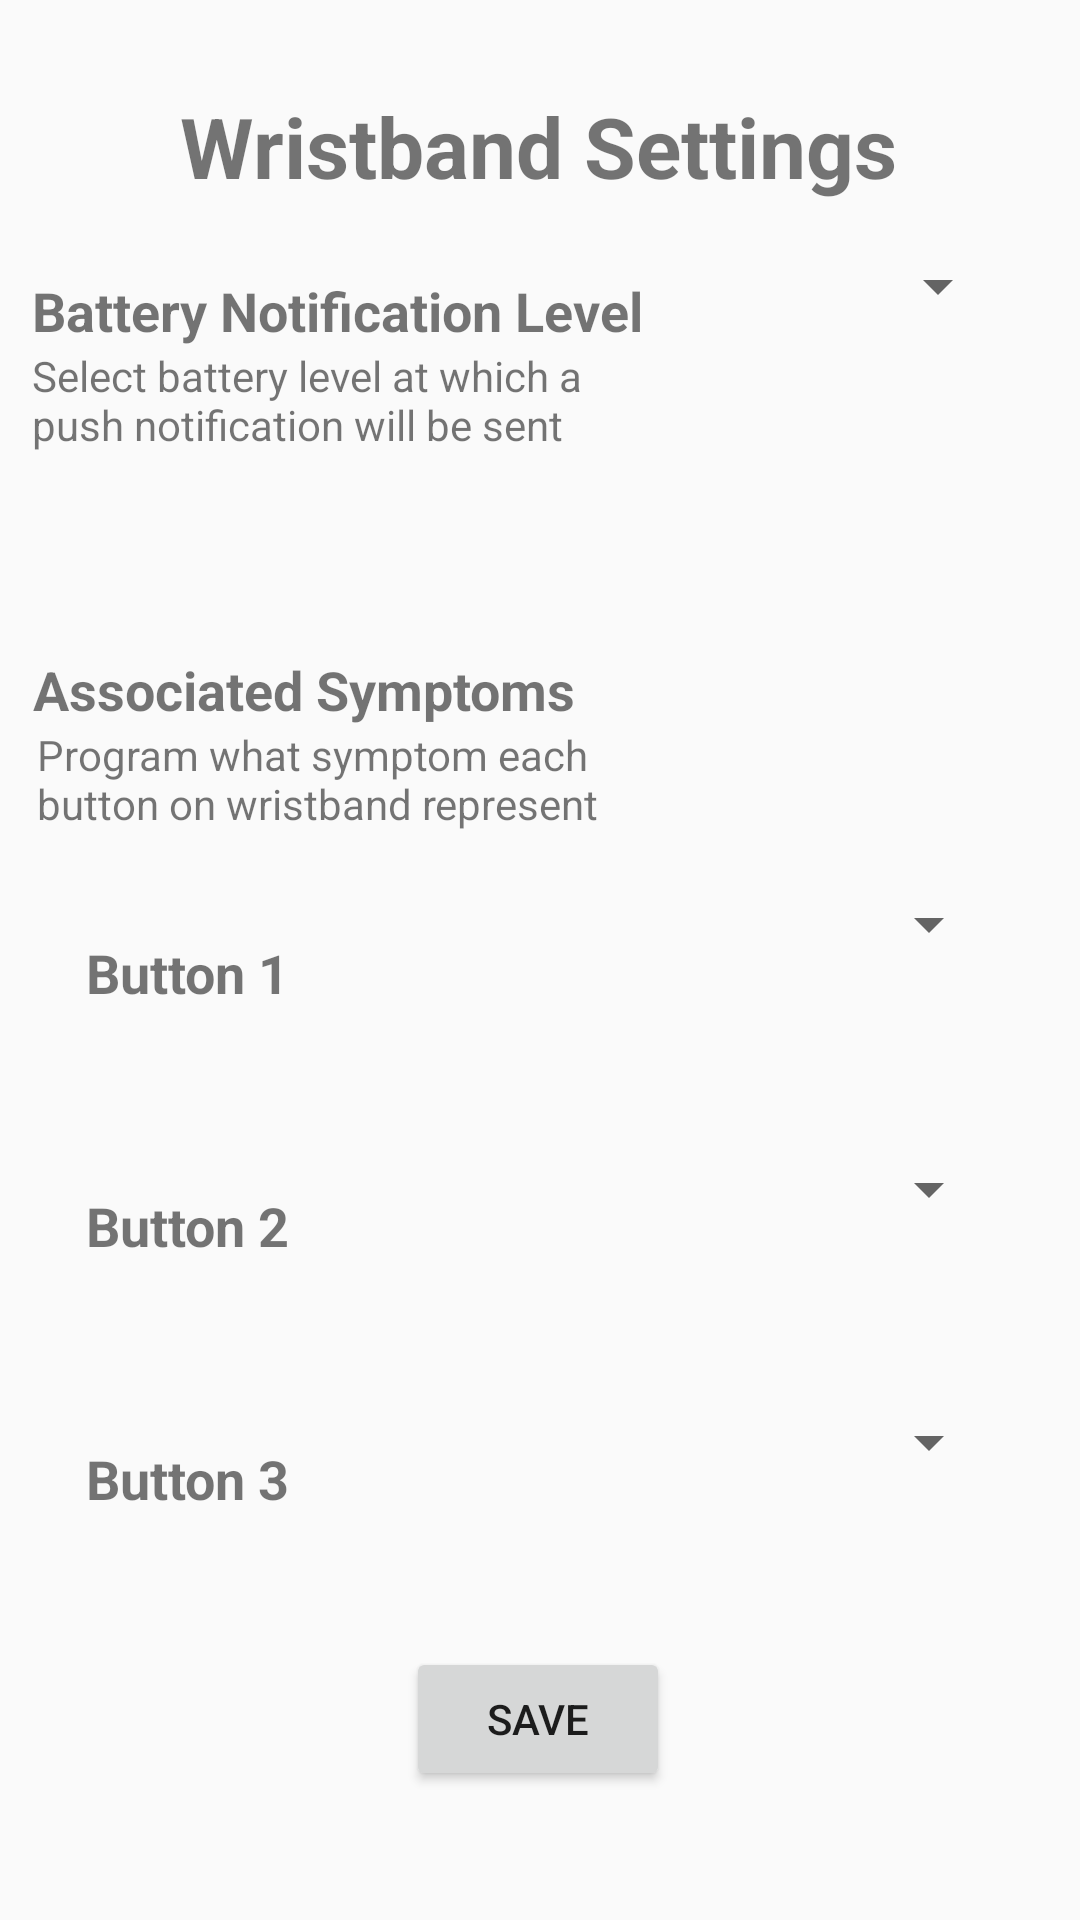

Produce the Android XML layout that renders to this screen, including the resource entries it uses.
<!-- AndroidManifest.xml: application theme Theme.Medistation_2 -->
<!-- res/layout/fragment_wristband_setting.xml -->
<?xml version="1.0" encoding="utf-8"?>

<androidx.constraintlayout.widget.ConstraintLayout xmlns:android="http://schemas.android.com/apk/res/android"
    xmlns:app="http://schemas.android.com/apk/res-auto"
    xmlns:tools="http://schemas.android.com/tools"
    android:layout_width="match_parent"
    android:layout_height="match_parent"
    tools:context=".ui.devices.wristbandSettingFragment" >

    <Spinner
        android:id="@+id/wristbandSymptomButton3DropDownMenu"
        android:layout_width="wrap_content"
        android:layout_height="wrap_content"
        android:layout_marginTop="48dp"
        android:dropDownWidth="wrap_content"
        android:spinnerMode="dropdown"
        app:layout_constraintEnd_toEndOf="parent"
        app:layout_constraintHorizontal_bias="0.877"
        app:layout_constraintStart_toEndOf="@+id/wristbandAssociatedButton3"
        app:layout_constraintTop_toBottomOf="@+id/wristbandAssociatedButton2" />

    <Spinner
        android:id="@+id/wristbandSymptomButton2DropDownMenu"
        android:layout_width="wrap_content"
        android:layout_height="wrap_content"
        android:layout_marginTop="48dp"
        android:dropDownWidth="wrap_content"
        android:spinnerMode="dropdown"
        app:layout_constraintEnd_toEndOf="parent"
        app:layout_constraintHorizontal_bias="0.877"
        app:layout_constraintStart_toEndOf="@+id/wristbandAssociatedButton2"
        app:layout_constraintTop_toBottomOf="@+id/wristbandAssociatedButton1" />

    <Spinner
        android:id="@+id/wristbandSymptomButton1DropDownMenu"
        android:layout_width="wrap_content"
        android:layout_height="wrap_content"
        android:layout_marginTop="12dp"
        android:dropDownWidth="wrap_content"
        android:spinnerMode="dropdown"
        app:layout_constraintEnd_toEndOf="parent"
        app:layout_constraintHorizontal_bias="0.877"
        app:layout_constraintStart_toEndOf="@+id/wristbandAssociatedButton1"
        app:layout_constraintTop_toBottomOf="@+id/wristbandAssociatedSymptomDescription" />

    <TextView
        android:id="@+id/wristbandAssociatedButton1"
        android:layout_width="wrap_content"
        android:layout_height="wrap_content"
        android:layout_marginTop="28dp"
        android:text="Button 1"
        android:textSize="18dp"
        android:textStyle="bold"
        app:layout_constraintEnd_toEndOf="parent"
        app:layout_constraintHorizontal_bias="0.098"
        app:layout_constraintStart_toStartOf="parent"
        app:layout_constraintTop_toBottomOf="@+id/wristbandAssociatedSymptomDescription" />

    <TextView
        android:id="@+id/wristbandAssociatedButton2"
        android:layout_width="wrap_content"
        android:layout_height="wrap_content"
        android:layout_marginTop="60dp"
        android:text="Button 2"
        android:textSize="18dp"
        android:textStyle="bold"
        app:layout_constraintEnd_toEndOf="parent"
        app:layout_constraintHorizontal_bias="0.098"
        app:layout_constraintStart_toStartOf="parent"
        app:layout_constraintTop_toBottomOf="@+id/wristbandAssociatedButton1" />

    <TextView
        android:id="@+id/wristbandAssociatedButton3"
        android:layout_width="wrap_content"
        android:layout_height="wrap_content"
        android:layout_marginTop="60dp"
        android:text="Button 3"
        android:textSize="18dp"
        android:textStyle="bold"
        app:layout_constraintEnd_toEndOf="parent"
        app:layout_constraintHorizontal_bias="0.098"
        app:layout_constraintStart_toStartOf="parent"
        app:layout_constraintTop_toBottomOf="@+id/wristbandAssociatedButton2" />

    <TextView
        android:id="@+id/wristbandAssociatedSymptomTitle"
        android:layout_width="wrap_content"
        android:layout_height="wrap_content"
        android:layout_marginTop="60dp"
        android:text="@string/wristband_associated_symptoms"
        android:textSize="18dp"
        android:textStyle="bold"
        app:layout_constraintEnd_toEndOf="parent"
        app:layout_constraintHorizontal_bias="0.062"
        app:layout_constraintStart_toStartOf="parent"
        app:layout_constraintTop_toBottomOf="@+id/wristbandBatteryNotificationDescription" />

    <TextView
        android:id="@+id/wristbandFragmentTitle"
        android:layout_width="wrap_content"
        android:layout_height="wrap_content"
        android:text="@string/wristband_settings_title"
        android:textSize="28dp"
        android:textStyle="bold"
        app:layout_constraintBottom_toBottomOf="parent"
        app:layout_constraintEnd_toEndOf="parent"
        app:layout_constraintHorizontal_bias="0.496"
        app:layout_constraintStart_toStartOf="parent"
        app:layout_constraintTop_toTopOf="parent"
        app:layout_constraintVertical_bias="0.05" />

    <TextView
        android:id="@+id/wristbandBatteryNotificationTitle"
        android:layout_width="wrap_content"
        android:layout_height="wrap_content"
        android:layout_marginTop="24dp"
        android:text="@string/wristband_battery_notification_level"
        android:textSize="18dp"
        android:textStyle="bold"
        app:layout_constraintEnd_toEndOf="parent"
        app:layout_constraintHorizontal_bias="0.068"
        app:layout_constraintStart_toStartOf="parent"
        app:layout_constraintTop_toBottomOf="@+id/wristbandFragmentTitle" />

    <TextView
        android:id="@+id/wristbandBatteryNotificationDescription"
        android:layout_width="207dp"
        android:layout_height="42dp"
        android:layout_weight="1"
        android:singleLine="false"
        android:text="Select battery level at which a push notification will be sent"
        app:layout_constraintEnd_toEndOf="parent"
        app:layout_constraintHorizontal_bias="0.069"
        app:layout_constraintStart_toStartOf="parent"
        app:layout_constraintTop_toBottomOf="@+id/wristbandBatteryNotificationTitle" />

    <TextView
        android:id="@+id/wristbandAssociatedSymptomDescription"
        android:layout_width="207dp"
        android:layout_height="42dp"
        android:layout_weight="1"
        android:singleLine="false"
        android:text="Program what symptom each button on wristband represent"
        app:layout_constraintEnd_toEndOf="parent"
        app:layout_constraintHorizontal_bias="0.08"
        app:layout_constraintStart_toStartOf="parent"
        app:layout_constraintTop_toBottomOf="@+id/wristbandAssociatedSymptomTitle" />

    <Spinner
        android:id="@+id/wristbandBatteryNotificationDropDown"
        android:layout_width="wrap_content"
        android:layout_height="wrap_content"
        android:layout_marginTop="16dp"
        android:dropDownWidth="wrap_content"
        android:spinnerMode="dropdown"
        app:layout_constraintEnd_toEndOf="parent"
        app:layout_constraintHorizontal_bias="0.76"
        app:layout_constraintStart_toEndOf="@+id/wristbandBatteryNotificationTitle"
        app:layout_constraintTop_toBottomOf="@+id/wristbandFragmentTitle" />

    <Button
        android:id="@+id/wristbandSymptomSaveButton"
        android:layout_width="wrap_content"
        android:layout_height="wrap_content"
        android:layout_marginTop="44dp"
        android:text="Save"
        app:layout_constraintEnd_toEndOf="parent"
        app:layout_constraintHorizontal_bias="0.498"
        app:layout_constraintStart_toStartOf="parent"
        app:layout_constraintTop_toBottomOf="@+id/wristbandAssociatedButton3" />
</androidx.constraintlayout.widget.ConstraintLayout>
<!-- resources referenced by this layout -->
<resources>
  <string name="wristband_associated_symptoms"> Associated Symptoms</string>
  <string name="wristband_battery_notification_level"> Battery Notification Level</string>
  <string name="wristband_settings_title"> Wristband Settings</string>
  <style name="Theme.Medistation_2" parent="Base.Theme.AppCompat.Light.DarkActionBar">
          
          <item name="colorPrimary">@color/purple_500</item>
          <item name="colorPrimaryVariant">@color/purple_700</item>
          <item name="colorOnPrimary">@color/white</item>
          
          <item name="colorSecondary">@color/teal_200</item>
          <item name="colorSecondaryVariant">@color/teal_700</item>
          <item name="colorOnSecondary">@color/black</item>
          
          <item name="android:statusBarColor" tools:targetApi="l">?attr/colorPrimaryVariant</item>
          
      </style>
  <!-- not gathered from this repository: default colours our renderer supplied (Android Studio template values) -->
  <color name="purple_500">#FF6200EE</color>
  <color name="purple_700">#FF3700B3</color>
  <color name="teal_200">#FF03DAC5</color>
  <color name="teal_700">#FF018786</color>
  <color name="black">#FF000000</color>
  <color name="white">#FFFFFFFF</color>
</resources>
